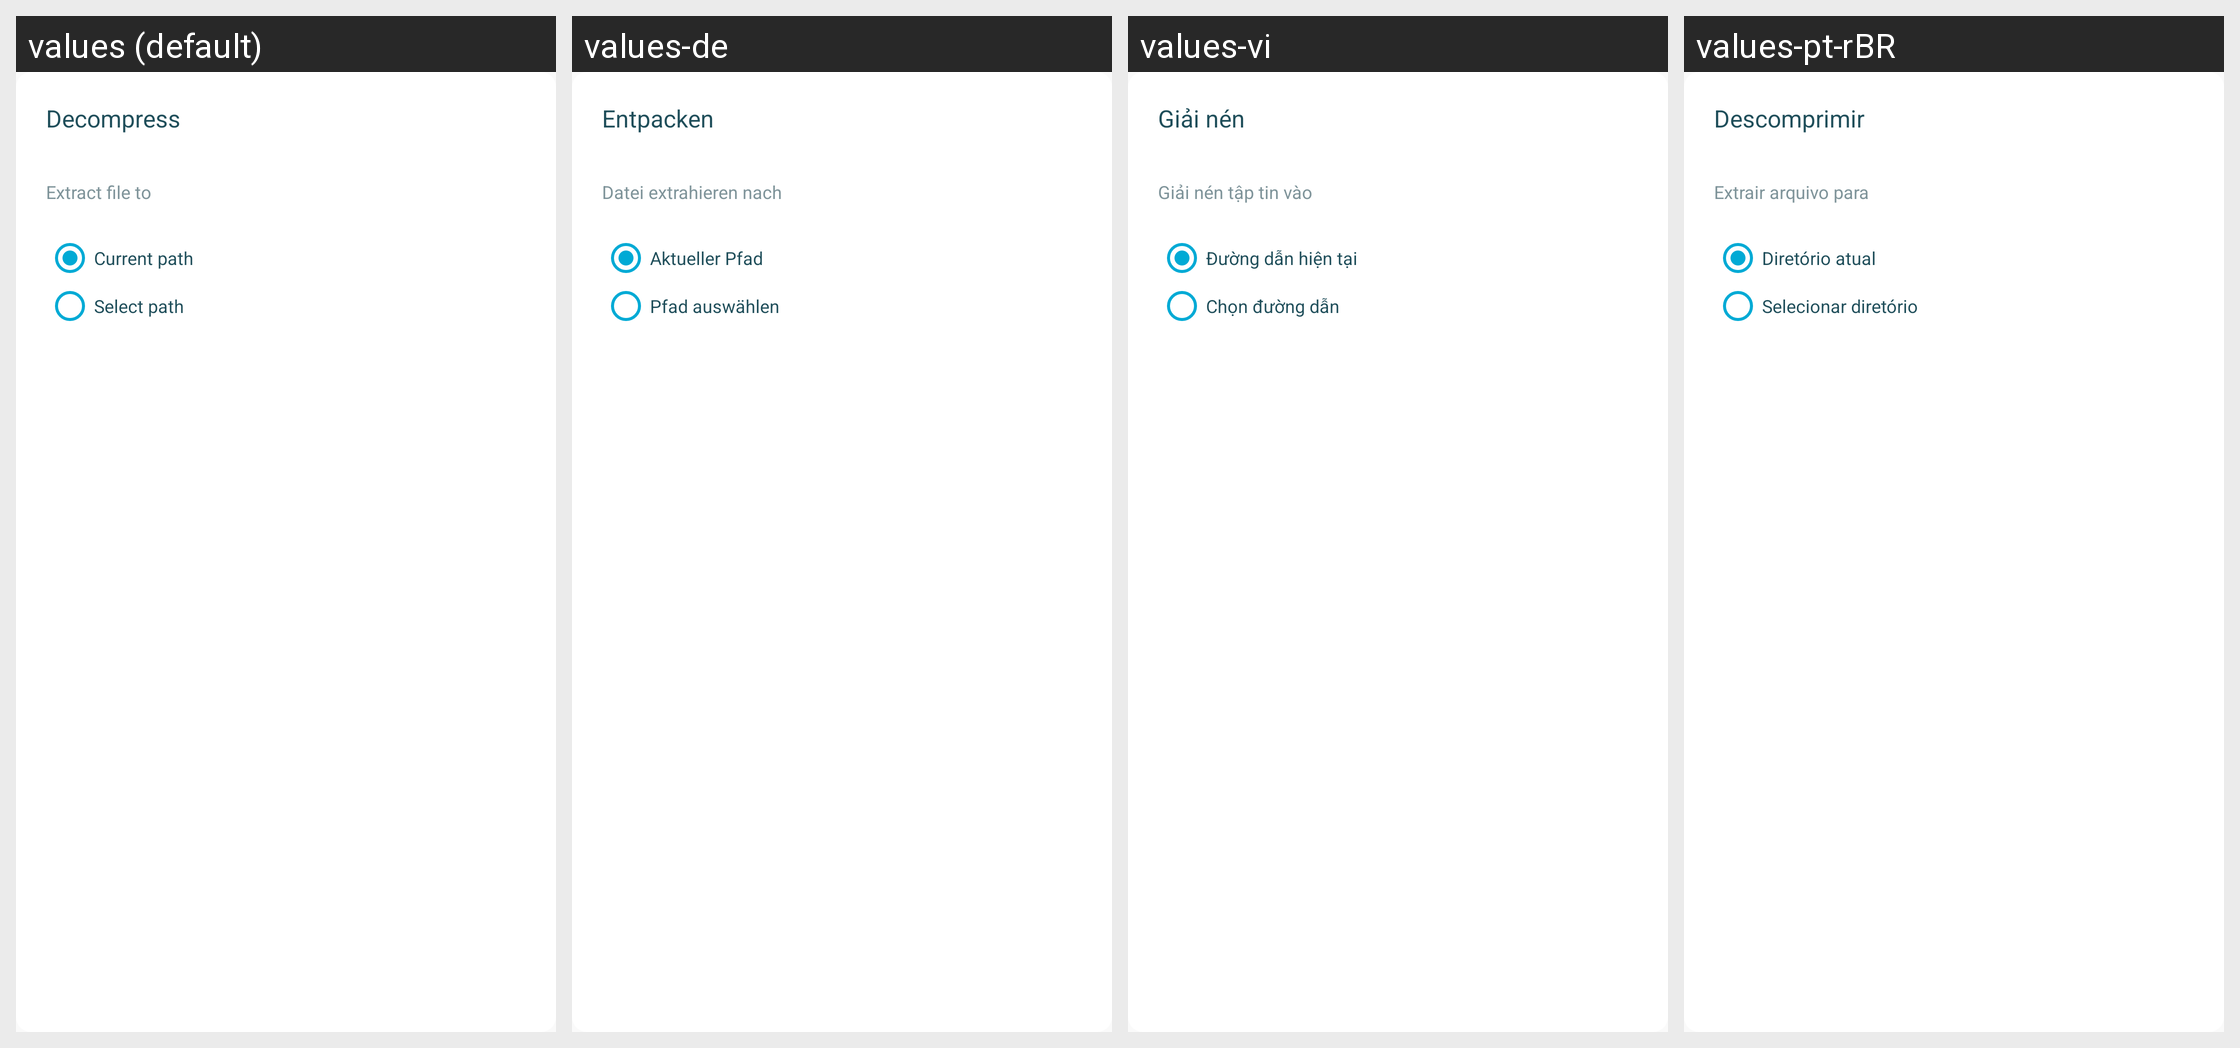

The same Android screen rendered under several of its app's locales, left to right. List the strings drawn on it with the default value and each locale's translation.
Android screen res/layout/dialog_decompress_file.xml rendered under 4 locales, left to right: values (default), values-de, values-vi, values-pt-rBR. Device: Nexus 5 (rendered at 1080×1920; each locale shown at half size, 540×960, under a caption strip naming it); theme AppThemeBar.
Other locales in the repository, not shown: values-af, values-am, values-ar, values-as, values-az, values-be, values-bg, values-bn, values-bs, values-ca, values-ca-rES, values-cs, values-cs-rCZ, values-da, values-de-rDE, values-el, values-el-rGR, values-en, values-en-rCA, values-en-rGB, values-en-rIN, values-en-rXC, values-es, values-es-rUS, values-et, values-et-rEE, values-eu, values-fa, values-fi, values-fil, values-fr, values-fr-rCA, values-fr-rFR, values-gl, values-gu, values-hi, values-hi-rIN, values-hr, values-hu, values-hy, values-in, values-in-rID, values-is, values-it, values-it-rIT, values-iw, values-ja, values-ja-rJP, values-ka, values-kk, values-km, values-kn, values-ko, values-ko-rKR, values-ky, values-lo, values-lt, values-lt-rLT, values-lv, values-lv-rLV, values-mk, values-ml, values-mn, values-mr, values-ms, values-ms-rMY, values-mt, values-my, values-nb, values-ne, values-nl, values-nn-rNO, values-or, values-pa, values-pl, values-pl-rPL, values-pt, values-pt-rPT, values-ro, values-ro-rRO, values-ru, values-ru-rRU, values-si, values-sk, values-sk-rSK, values-sl, values-sl-rSI, values-sq, values-sr, values-sv, values-sw, values-ta, values-te, values-th, values-tl, values-tr, values-tr-rTR, values-uk, values-ur, values-uz, values-zh, values-zh-rCN, values-zh-rHK, values-zh-rTW, values-zu.
Strings drawn on this screen, with the default value and each locale's value (text and hints the layout hard-codes, and strings that could not be matched under every locale, appear in the picture but are not listed):

core_decompress_dialog_title
  values: Decompress
  values-de: Entpacken
  values-vi: Giải nén
  values-pt-rBR: Descomprimir  [from values-pt]

core_decompress_dialog_extract_to
  values: Extract file to
  values-de: Datei extrahieren nach
  values-vi: Giải nén tập tin vào
  values-pt-rBR: Extrair arquivo para  [from values-pt]

core_decompress_dialog_current_path_option
  values: Current path
  values-de: Aktueller Pfad
  values-vi: Đường dẫn hiện tại
  values-pt-rBR: Diretório atual  [from values-pt]

core_decompress_dialog_select_path_option
  values: Select path
  values-de: Pfad auswählen
  values-vi: Chọn đường dẫn
  values-pt-rBR: Selecionar diretório  [from values-pt]
